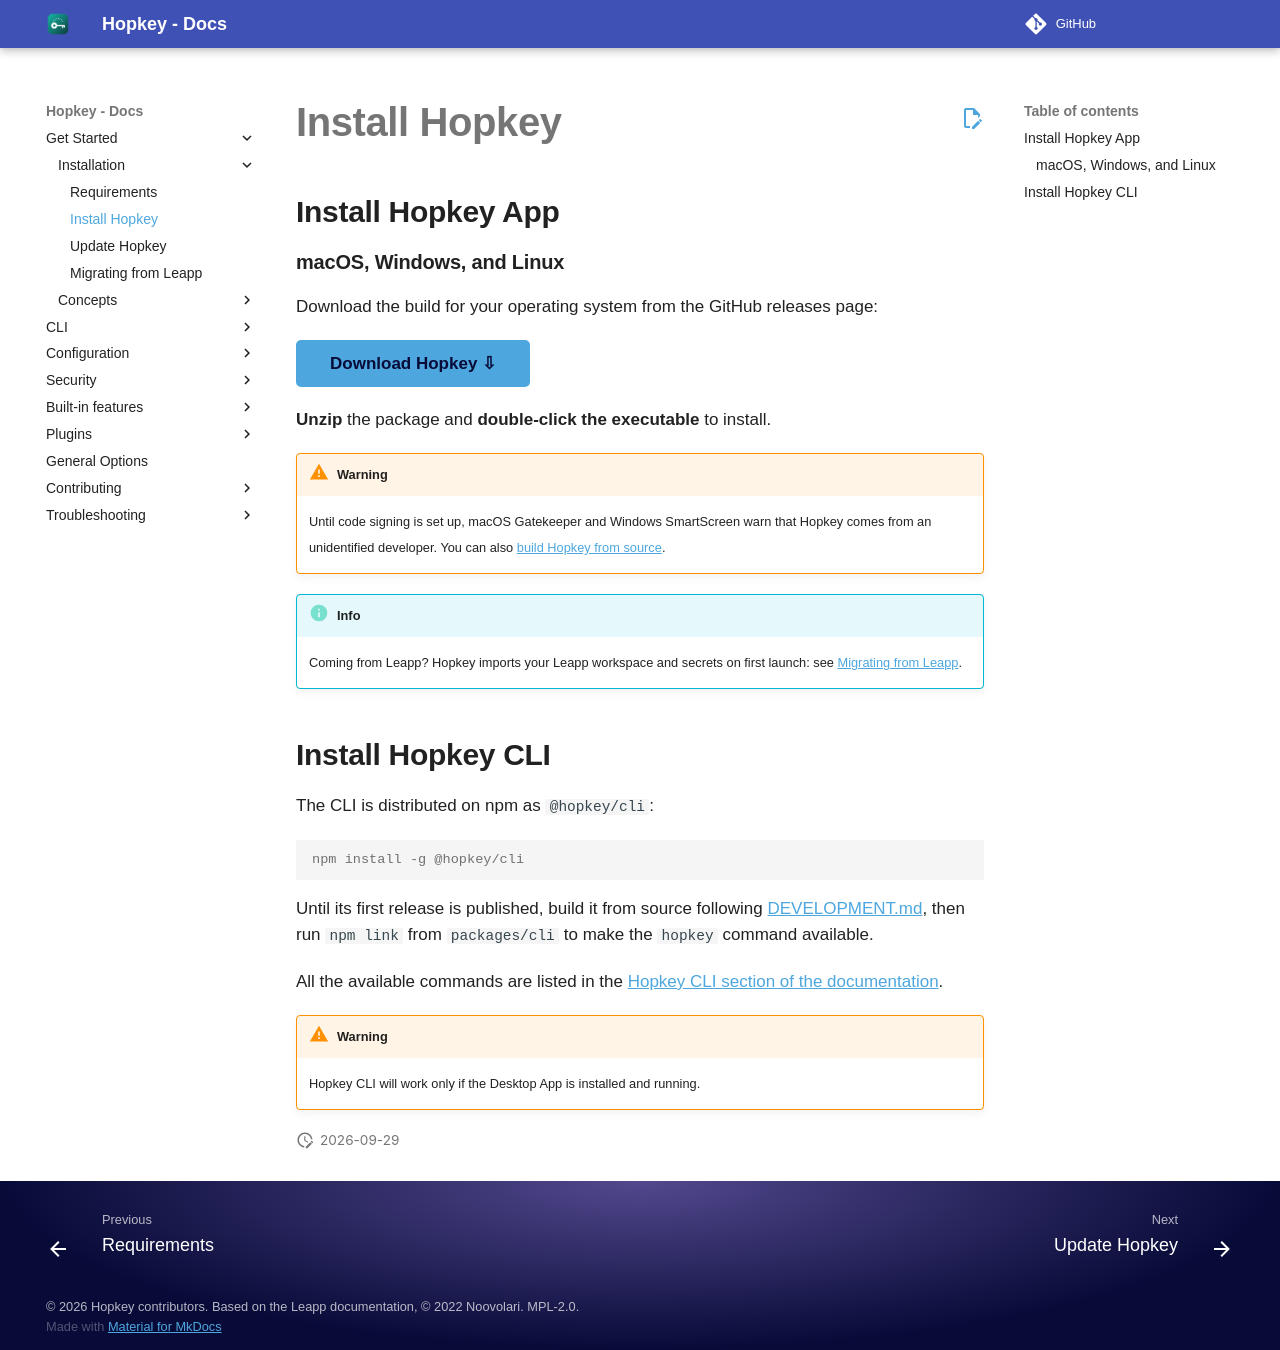

repository: willroll/hopkey · page: 0.26.1/installation/install-hopkey/index.html · generator: mkdocs

## Install Hopkey App

### macOS, Windows, and Linux

Download the build for your operating system from the GitHub releases page:

[Download Hopkey ⇩](https://github.com/willroll/hopkey/releases){ .md-button .md-button--primary }

**Unzip** the package and **double-click the executable** to install.

!!! warning

    Until code signing is set up, macOS Gatekeeper and Windows SmartScreen warn that Hopkey comes from an unidentified
    developer. You can also [build Hopkey from source](https://github.com/willroll/hopkey/blob/master/DEVELOPMENT.md){: target='_blank'}.

!!! info

    Coming from Leapp? Hopkey imports your Leapp workspace and secrets on first launch: see [Migrating from Leapp](migrating-from-leapp.md). <!-- rebrand:keep -->

## Install Hopkey CLI

The CLI is distributed on npm as `@hopkey/cli`:

```console
npm install -g @hopkey/cli
```

Until its first release is published, build it from source following
[DEVELOPMENT.md](https://github.com/willroll/hopkey/blob/master/DEVELOPMENT.md){: target='_blank'}, then run
`npm link` from `packages/cli` to make the `hopkey` command available.

All the available commands are listed in the [Hopkey CLI section of the documentation](../../cli/).

!!! warning

    Hopkey CLI will work only if the Desktop App is installed and running.
